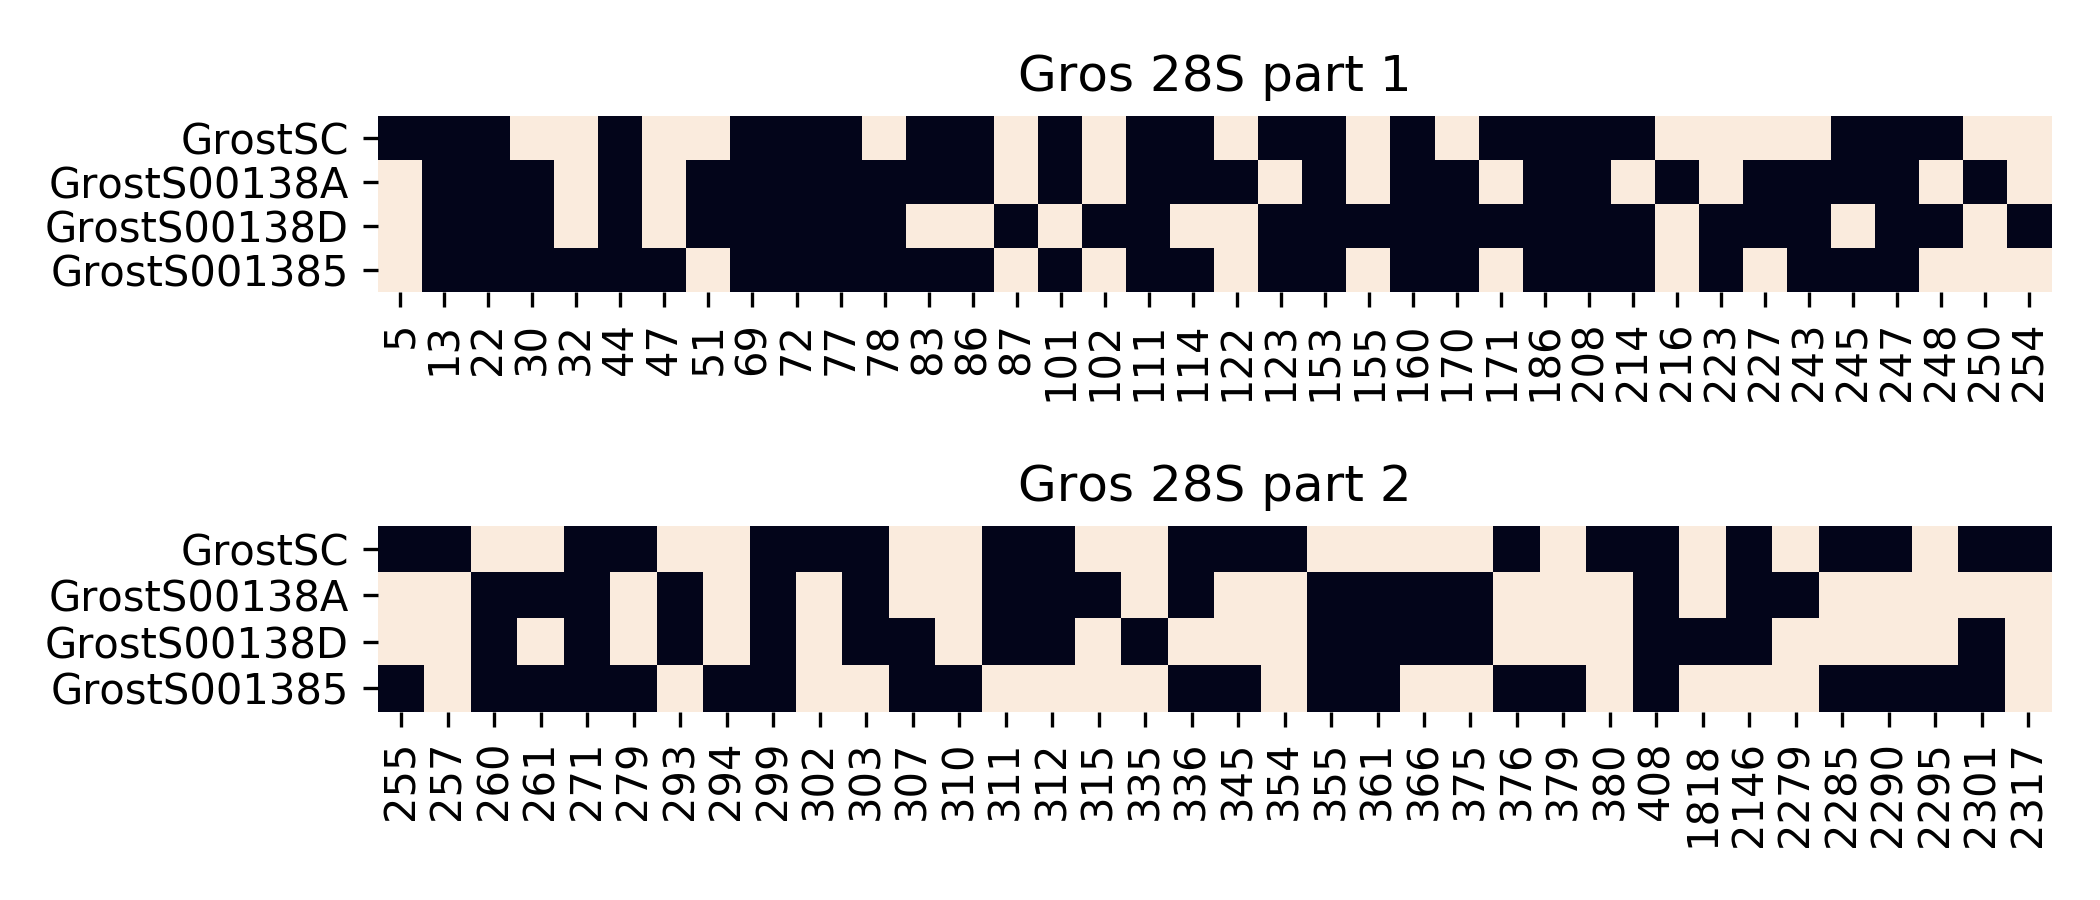

The table this chart was drawn from, first rows:
	5	13	22	30	32	44	47	51	69	72	77	78	83	86	87	101	102	111	114	122	123	153	155
GrostSC	1.0	1.0	1.0	0.0	0.0	1.0	0.0	0.0	1.0	1.0	1.0	0.0	1.0	1.0	0.0	1.0	0.0	1.0	1.0	0.0	1.0	1.0	0.0
GrostS00138A	0.0	1.0	1.0	1.0	0.0	1.0	0.0	1.0	1.0	1.0	1.0	1.0	1.0	1.0	0.0	1.0	0.0	1.0	1.0	1.0	0.0	1.0	0.0
GrostS00138D	0.0	1.0	1.0	1.0	0.0	1.0	0.0	1.0	1.0	1.0	1.0	1.0	0.0	0.0	1.0	0.0	1.0	1.0	0.0	0.0	1.0	1.0	1.0
GrostS001385	0.0	1.0	1.0	1.0	1.0	1.0	1.0	0.0	1.0	1.0	1.0	1.0	1.0	1.0	0.0	1.0	0.0	1.0	1.0	0.0	1.0	1.0	0.0
